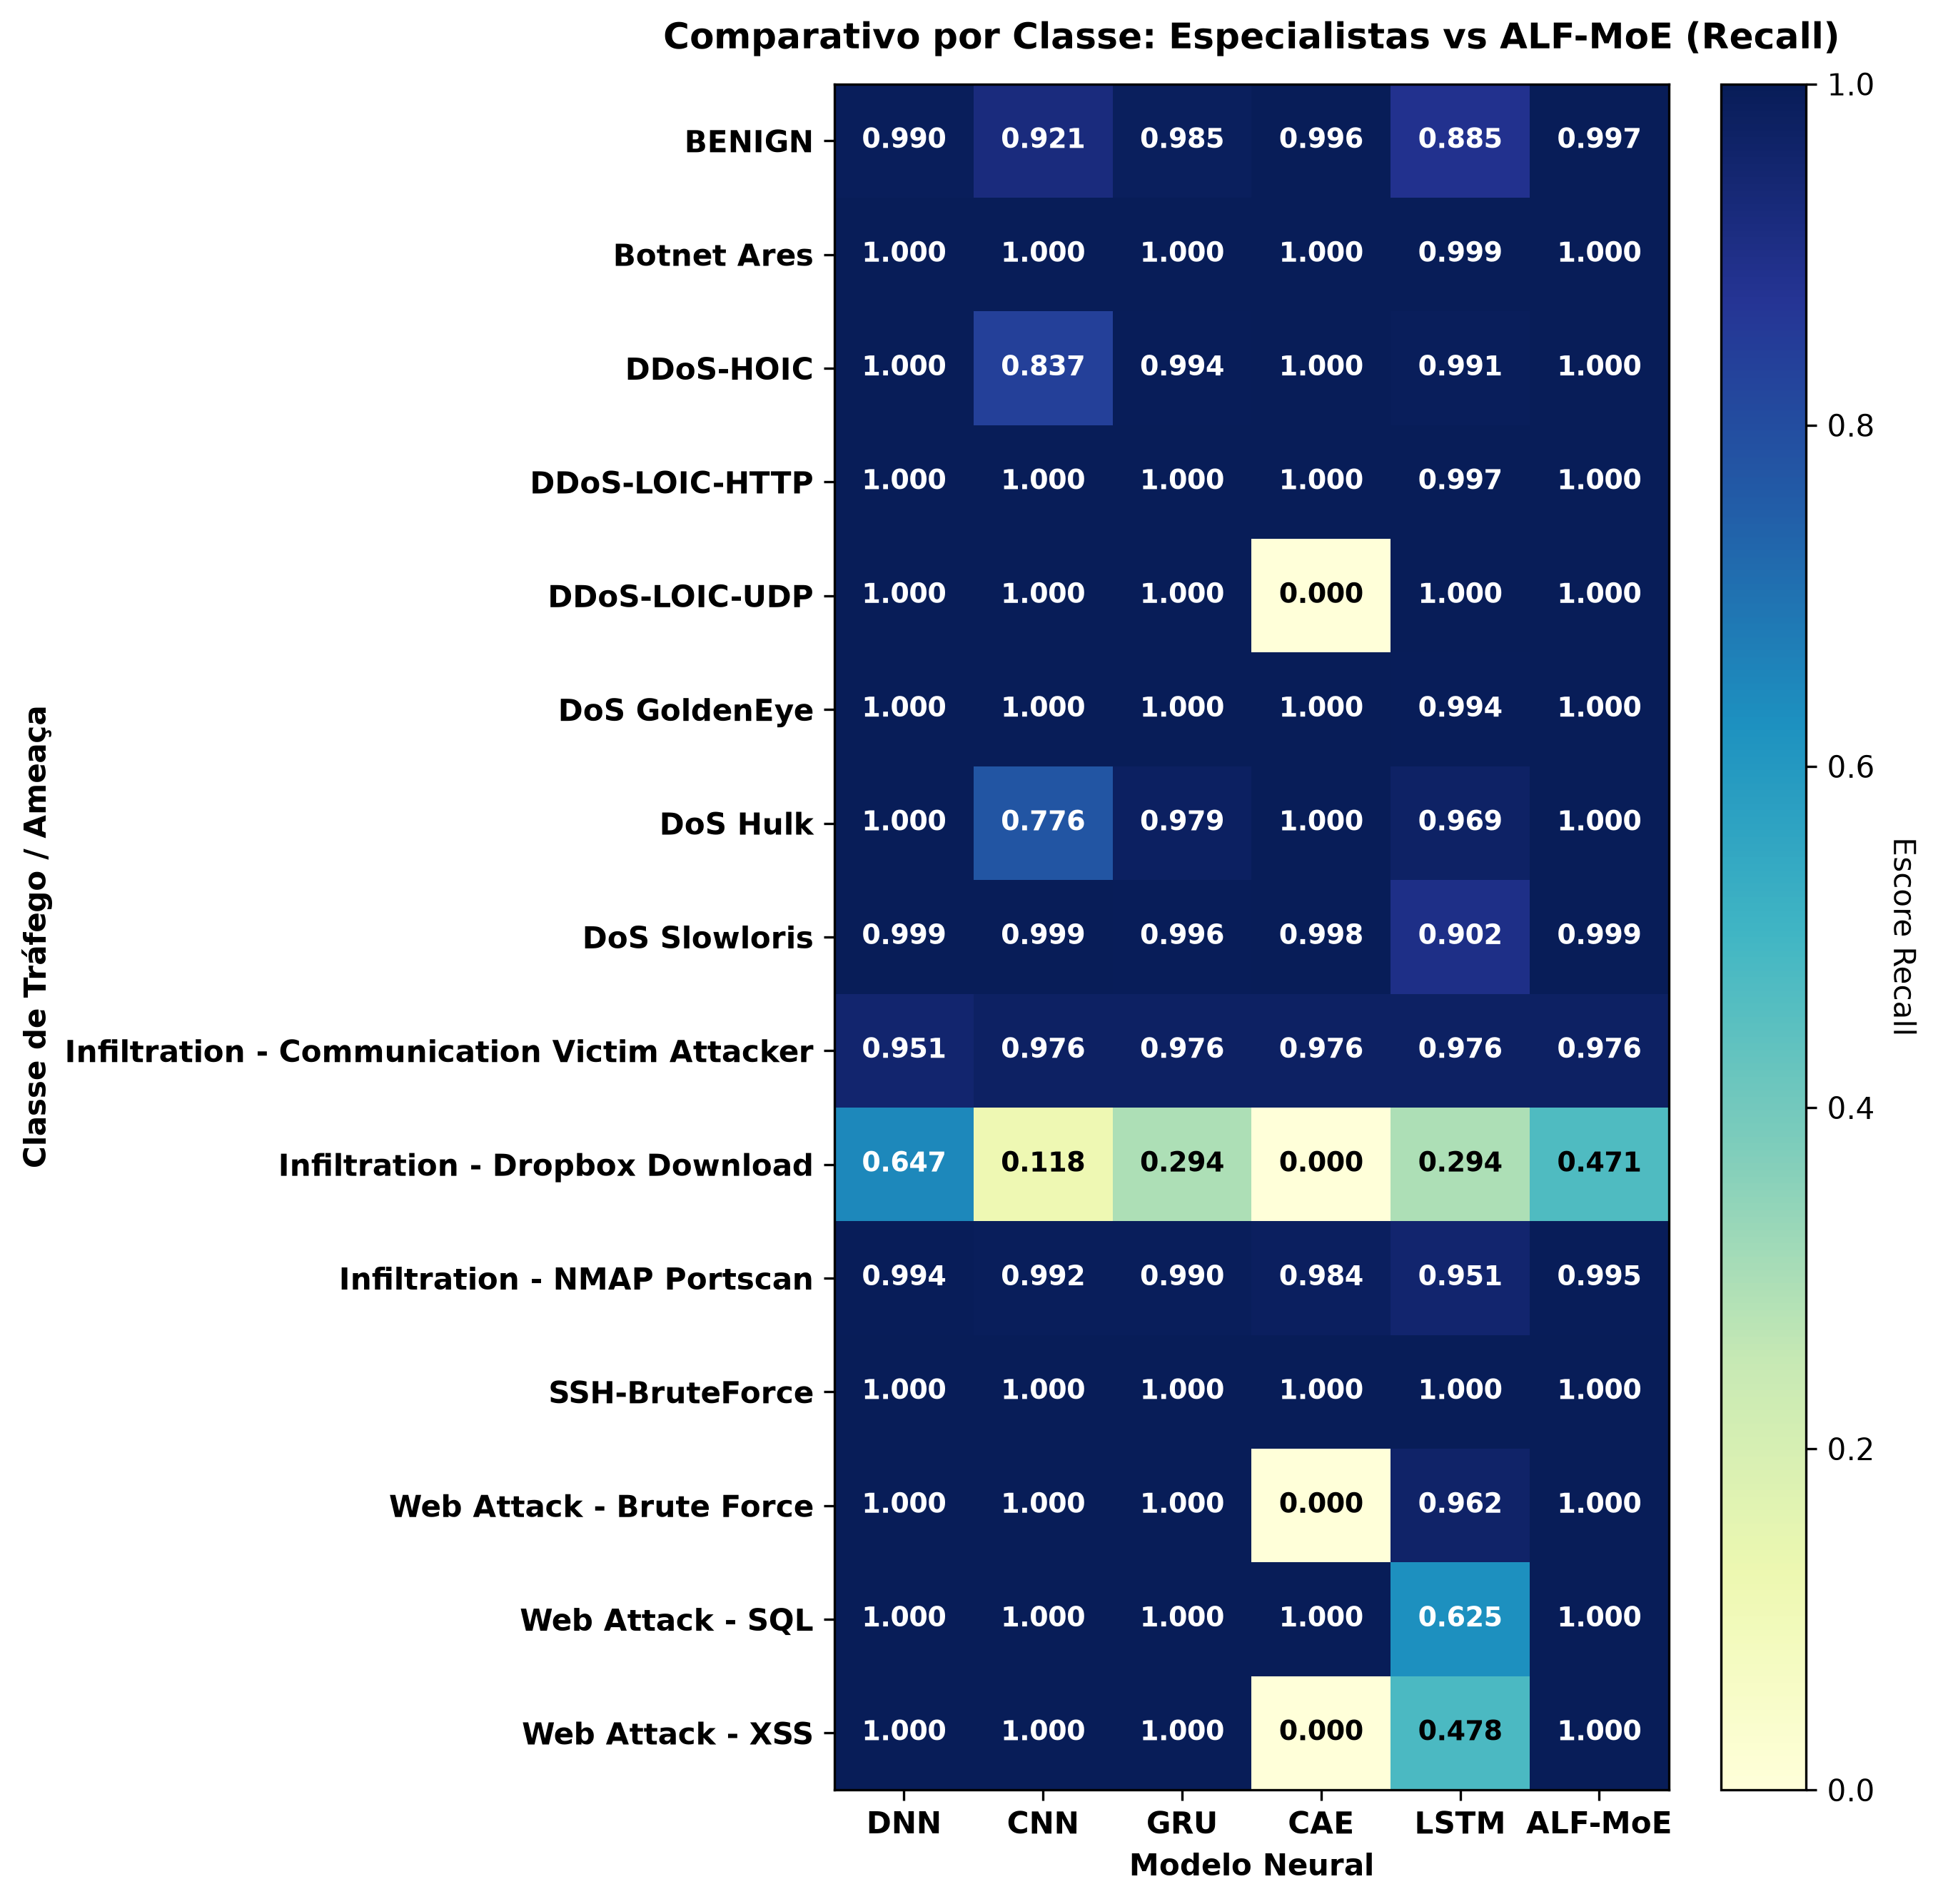

The table this chart was drawn from, first rows:
, DNN, CNN, GRU, CAE, LSTM, ALF-MoE
BENIGN, 0.9904, 0.9206, 0.985, 0.9965, 0.8847, 0.9967
Botnet Ares, 1.0, 1.0, 0.9999, 1, 0.999, 1.0
DDoS-HOIC, 1.0, 0.8367, 0.9941, 1, 0.9906, 1.0
DDoS-LOIC-HTTP, 1.0, 1.0, 0.9998, 1.0, 0.9971, 1.0
DDoS-LOIC-UDP, 1.0, 1.0, 1.0, 0.0, 1.0, 1.0
DoS GoldenEye, 0.9998, 0.9996, 0.9998, 0.9996, 0.9942, 0.9998
DoS Hulk, 1, 0.7765, 0.979, 1, 0.9692, 1.0
DoS Slowloris, 0.9994, 0.9994, 0.9959, 0.9982, 0.9022, 0.9994
Infiltration - Communication Victim Atta…, 0.9512, 0.9756, 0.9756, 0.9756, 0.9756, 0.9756
Infiltration - Dropbox Download, 0.6471, 0.1176, 0.2941, 0.0, 0.2941, 0.4706
Infiltration - NMAP Portscan, 0.9938, 0.9916, 0.9904, 0.9836, 0.9513, 0.995
SSH-BruteForce, 1.0, 1.0, 1.0, 1.0, 0.9999, 1.0
Web Attack - Brute Force, 1.0, 1.0, 1.0, 0.0, 0.9615, 1.0
Web Attack - SQL, 1.0, 1.0, 1.0, 1.0, 0.625, 1.0
Web Attack - XSS, 1.0, 1.0, 1.0, 0.0, 0.4783, 1.0
